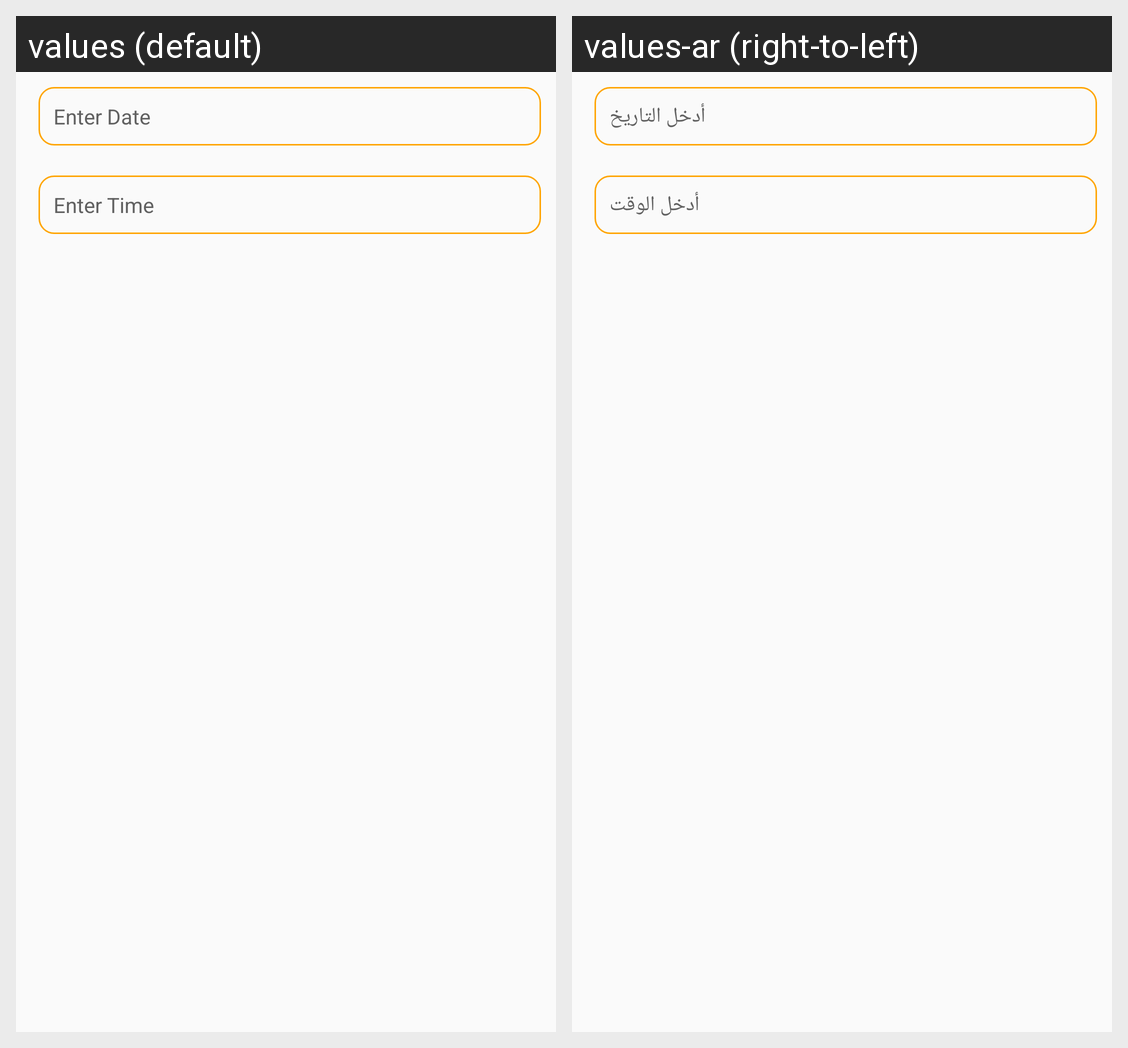

Locale-by-locale string values for the Android screen shown in this grid:
Android screen res/layout/layout_select_date.xml rendered under 2 locales, left to right: values (default), values-ar (right-to-left). Device: Nexus 5 (rendered at 1080×1920; each locale shown at half size, 540×960, under a caption strip naming it); theme AppTheme.
Strings drawn on this screen, with the default value and each locale's value (text and hints the layout hard-codes, and strings that could not be matched under every locale, appear in the picture but are not listed):

enter_date
  values: Enter Date
  values-ar: أدخل التاريخ

enter_time
  values: Enter Time
  values-ar: أدخل الوقت
